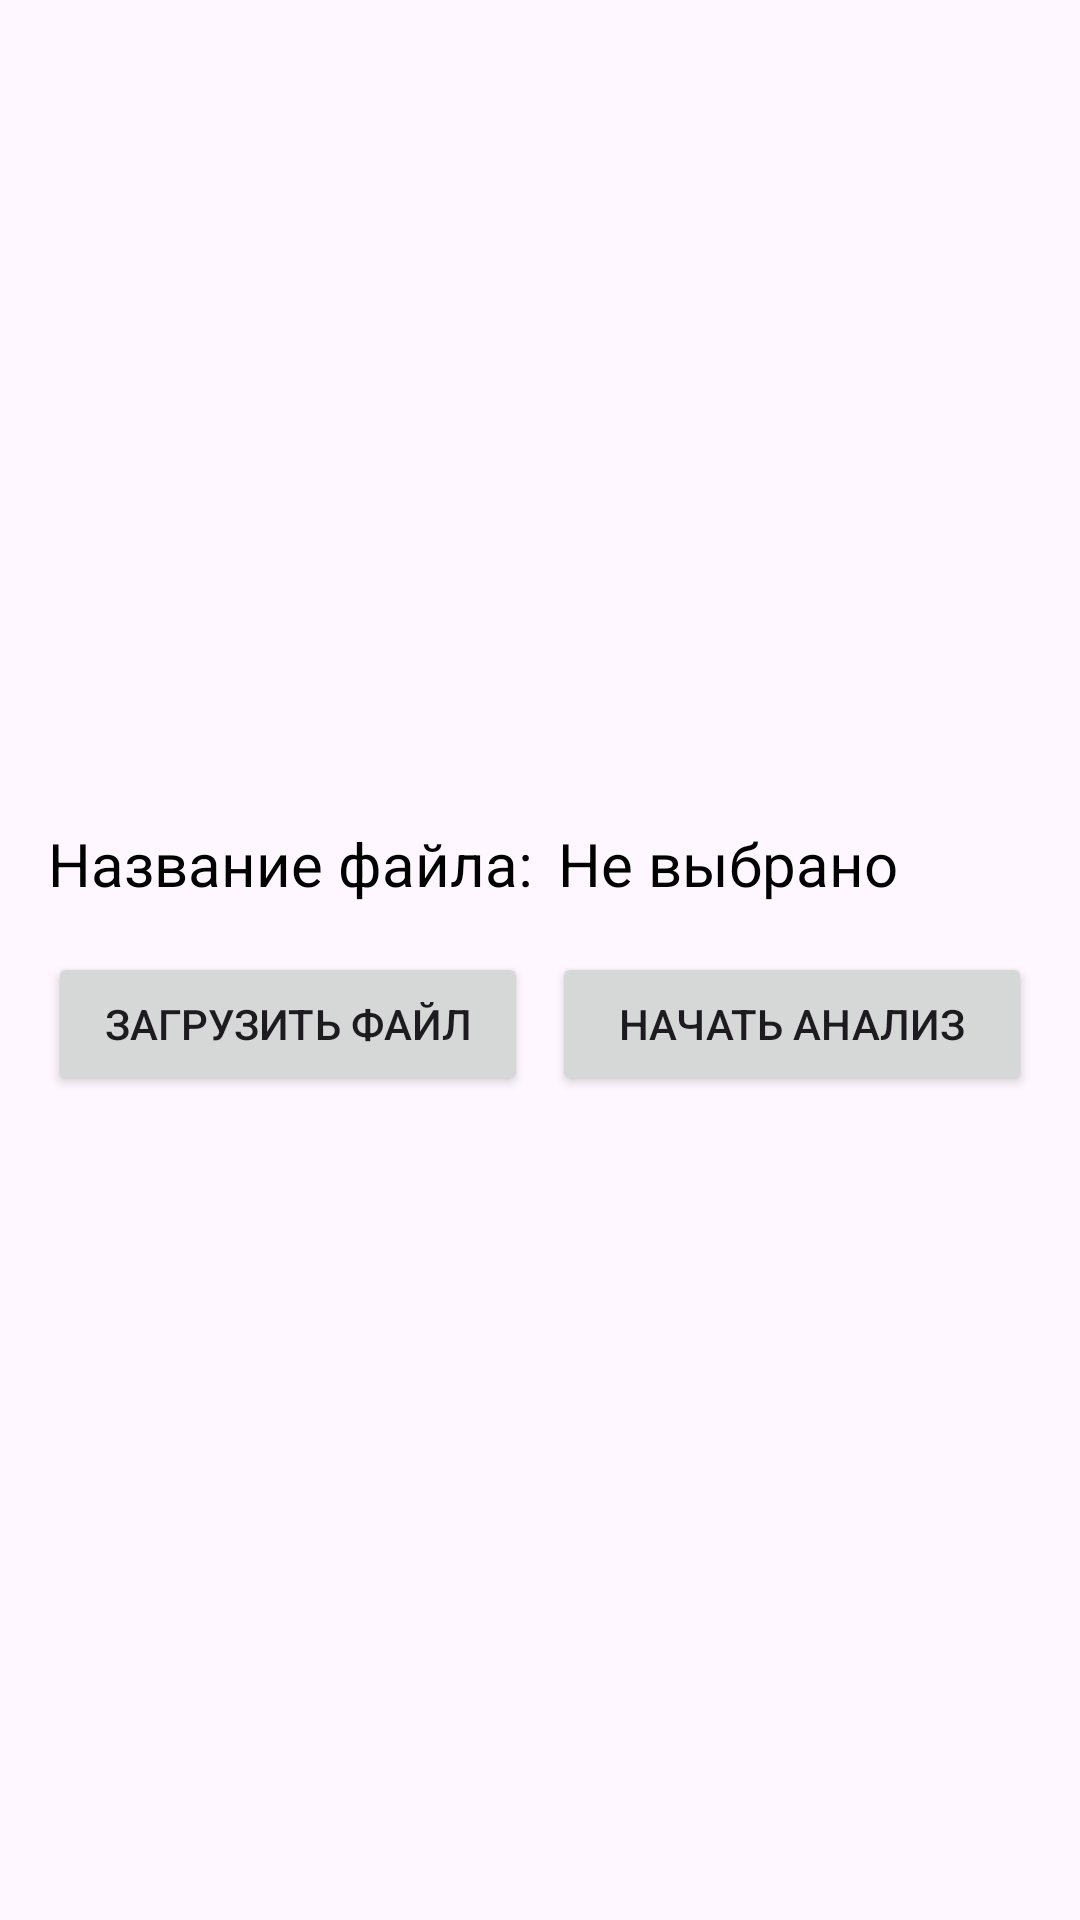

Reconstruct the res/layout file that produces this screen, plus the resources it refers to.
<!-- AndroidManifest.xml: application theme Theme.BestHack23 -->
<!-- res/layout/fragment_welcome.xml -->
<?xml version="1.0" encoding="utf-8"?>
<FrameLayout xmlns:android="http://schemas.android.com/apk/res/android"
    xmlns:tools="http://schemas.android.com/tools"
    android:layout_width="match_parent"
    android:layout_height="match_parent"
    tools:context=".presentation.welcome_screen.WelcomeFragment">

    <LinearLayout
        android:layout_width="match_parent"
        android:layout_height="match_parent"
        android:layout_marginStart="16dp"
        android:layout_marginEnd="16dp"
        android:gravity="center"
        android:orientation="vertical">

        <LinearLayout
            android:layout_width="match_parent"
            android:layout_height="wrap_content"
            android:orientation="horizontal">

            <TextView
                android:id="@+id/welcome_fragment_filename_title"
                android:layout_width="wrap_content"
                android:layout_height="wrap_content"
                android:layout_marginEnd="8dp"
                android:text="Название файла:"
                android:textColor="#000000"
                android:textSize="20sp" />

            <TextView
                android:id="@+id/welcome_fragment_filename"
                android:layout_width="wrap_content"
                android:layout_height="wrap_content"
                android:gravity="center_horizontal"
                android:text="Не выбрано"
                android:textColor="#000000"
                android:textSize="20sp" />
        </LinearLayout>

        <LinearLayout
            android:layout_width="match_parent"
            android:layout_height="wrap_content"
            android:layout_marginTop="16dp"
            android:orientation="horizontal">

            <Button
                android:id="@+id/welcome_fragment_load_file_btn"
                android:layout_width="match_parent"
                android:layout_height="wrap_content"
                android:layout_marginEnd="4dp"
                android:layout_weight="1"
                android:text="Загрузить файл" />

            <Button
                android:id="@+id/welcome_fragment_start_analysis_btn"
                android:layout_width="match_parent"
                android:layout_height="wrap_content"
                android:layout_marginStart="4dp"
                android:layout_weight="1"
                android:text="Начать анализ" />
        </LinearLayout>

    </LinearLayout>
</FrameLayout>
<!-- resources referenced by this layout -->
<resources>
  <style name="Theme.BestHack23" parent="Base.Theme.BestHack23" />
  <style name="Base.Theme.BestHack23" parent="Theme.Material3.DayNight.NoActionBar">
          
          
      </style>
</resources>
